Run: headless pygame with SDL's dummy video driver; simulated clock (each Clock.tick advances the game by its frame time, no real sleeping); random seed 0; keys injected as events and as key.get_pressed() state; mouse plan: one left click at the window centre at the start of phase 2, then a move to the lower-right quarter at the start of phase 3.
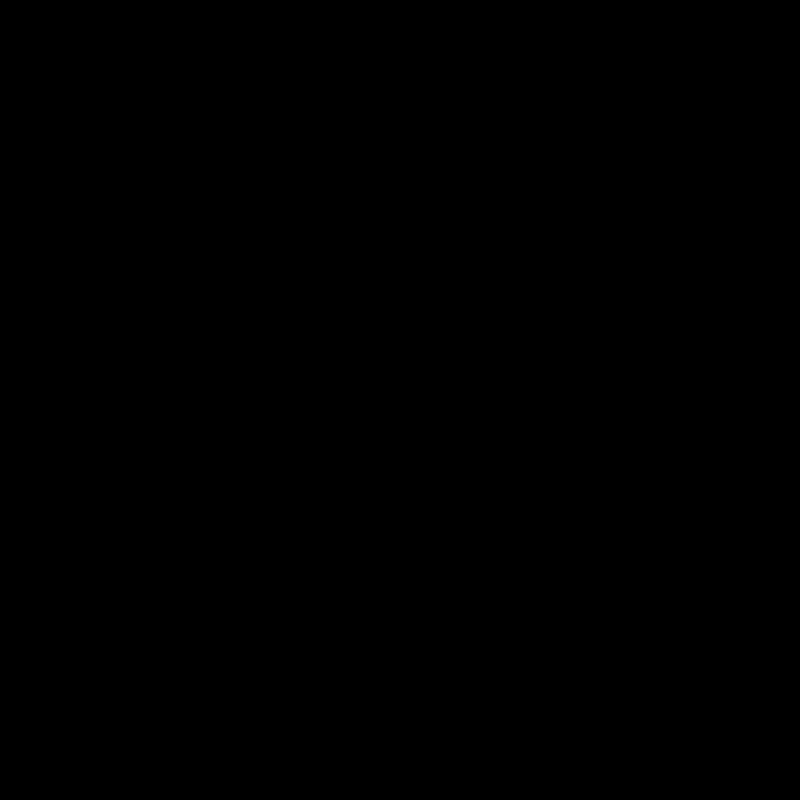
Frame 1 of 4 · flips 1–60 · no input
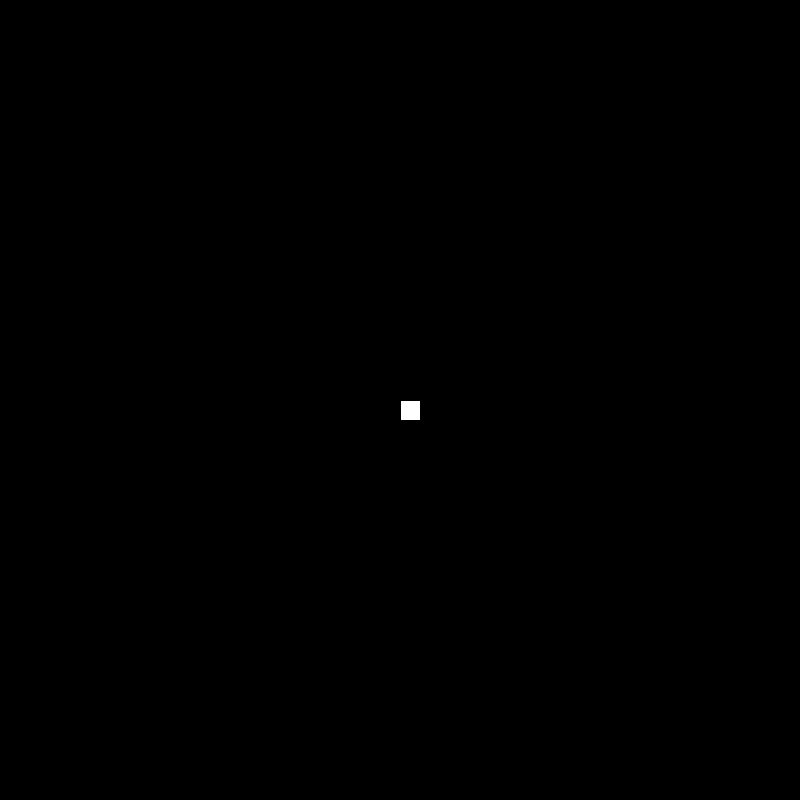
Frame 2 of 4 · flips 61–180 · clicked the window centre · tapped SPACE, RETURN · held RIGHT (→), D
Frame 3 of 4 · flips 181–300 · moved the mouse to the lower-right quarter · held DOWN (↓), S · screen same as frame 1, image omitted
Frame 4 of 4 · flips 301–420 · held LEFT (←), A, UP (↑), W · screen unchanged from frame 3, image omitted

The pygame program that drew these frames:

#This is a better version of the game of life. the other one i ripped from the interweb but this one's all mine baby
import pygame
import random

pygame.init()


black = (0, 0, 0)
one = (191, 130, 236)
two = (255, 192, 203)
three = (202, 202, 255)
four = (255, 255, 255)


width = 800
height = 800
tileSize = 20
gridWidth = width//tileSize
gridHeight = height//tileSize

framesPerSecond = 120

screen = pygame.display.set_mode((width, height))

clock = pygame.time.Clock()

def gen(num): 
    return set([(random.randrange(0, gridHeight), random.randrange(0, gridWidth), random.randint(1, 4)) for x in range(num)])

def valToColor(num):
    if (num == 1):
        color = one
    if (num == 2):
        color = two
    if (num == 3):
        color = three
    if (num == 4):
        color = four
    return color

def colorToVal(color):
    if (color == one):
        num = 1
    if (color == two):
        num = 2
    if (color == three):
        num = 3
    if (color == four):
        num = 4
    return num

def greatestOfFour(num1, num2, num3, num4):
    if (num1 > num2):
        x = num1
    else:
        x = num2
    if (num3 > num4):
        y = num3
    else:
        y = num4
    if (x > y):
        z = x
    else:
        z = y
    return z

def grid(sketch):
    for spot in sketch:
         column, row, state = spot
         origin = (column * tileSize, row * tileSize)
         state = valToColor(spot[2])
         pygame.draw.rect(screen, state, (*origin, tileSize, tileSize))
         

    for row in range(gridHeight):
        pygame.draw.line(screen, black, (0, row * tileSize), (width, row * tileSize))
    for column in range(gridWidth):
        pygame.draw.line(screen, black, (column * tileSize, 0), (column * tileSize, height))

def generations(sketch):
    totalNeighbors = set()
    newSpots = set()

    for spot in sketch:
        neighbors =  neighbours(spot[:2])
        totalNeighbors.update(neighbors)

        liveNeighbors = [n for n in neighbors if any(s[:2] == n for s in sketch)]


        if len(liveNeighbors) in [2,3]:
            newSpots.add(spot)
    
    for neighbor in totalNeighbors:
        if not any(s[:2] == neighbor for s in sketch):
            liveNeighbors = [n for n in neighbours(neighbor) if any(s[:2] == n for s in sketch)]

        if len(liveNeighbors) == 3:
            neighborColors = [s[2] for s in sketch if s[:2] in liveNeighbors]
            newColor = max(set(neighborColors), key=neighborColors.count) 
            newSpots.add((neighbor[0], neighbor[1], newColor))

    return newSpots

def color(spot):
    colorOne = colorTwo = colorThree = colorFour = 0
    for neighbor in neighbours(spot[:2]):
        for s in sketch:
            if s[:2] == neighbor:
                nColor = s[2]
                if (nColor == 1):
                    colorOne += 1
                if (nColor == 2):
                    colorTwo += 1
                if (nColor == 3):
                    colorThree += 1
                if (nColor == 4):
                    colorFour += 1
    newColor = greatestOfFour(colorOne, colorTwo, colorThree, colorFour)
    return valToColor(newColor)




def neighbours(spot):
    x, y = spot
    neighbors = []
    for dx in [-1, 0, 1]:
        for dy in [-1, 0, 1]:
            if dx == 0 and dy == 0:
                continue

            newX = ((x + dx) % 800)
            newY = ((y + dy)% 800)

            neighbors.append((newX, newY))

    return neighbors

def main():
    running = True
    playing = False
    count = 0
    freq = 120

    sketch = set()
    while running:
        clock.tick(framesPerSecond)

        if playing: 
            count += 1

        if count >= freq:
            count = 0
            sketch = generations(sketch)


        for event in pygame.event.get():
            if event.type == pygame.QUIT:
                running = False

            if event.type == pygame.MOUSEBUTTONDOWN:
                 x, y = pygame.mouse.get_pos()
                 column = x//tileSize
                 row = y//tileSize
                 spot = (column, row, random.randint(1, 4))

                 if spot in sketch:
                      sketch.remove(spot)
                 else:
                      sketch.add(spot)

            if event.type == pygame.KEYDOWN:
                 if event.key == pygame.K_SPACE:
                    playing = not playing
                 if event.key == pygame.K_c:
                    sketch = set()
                    playing = False
                    count = 0

                 if event.key == pygame.K_g:
                     sketch = gen(random.randrange(2, 5 * gridWidth))
    
        screen.fill(black)
        grid(sketch)
        pygame.display.update()

    pygame.quit()
if __name__ == "__main__":
    main()
